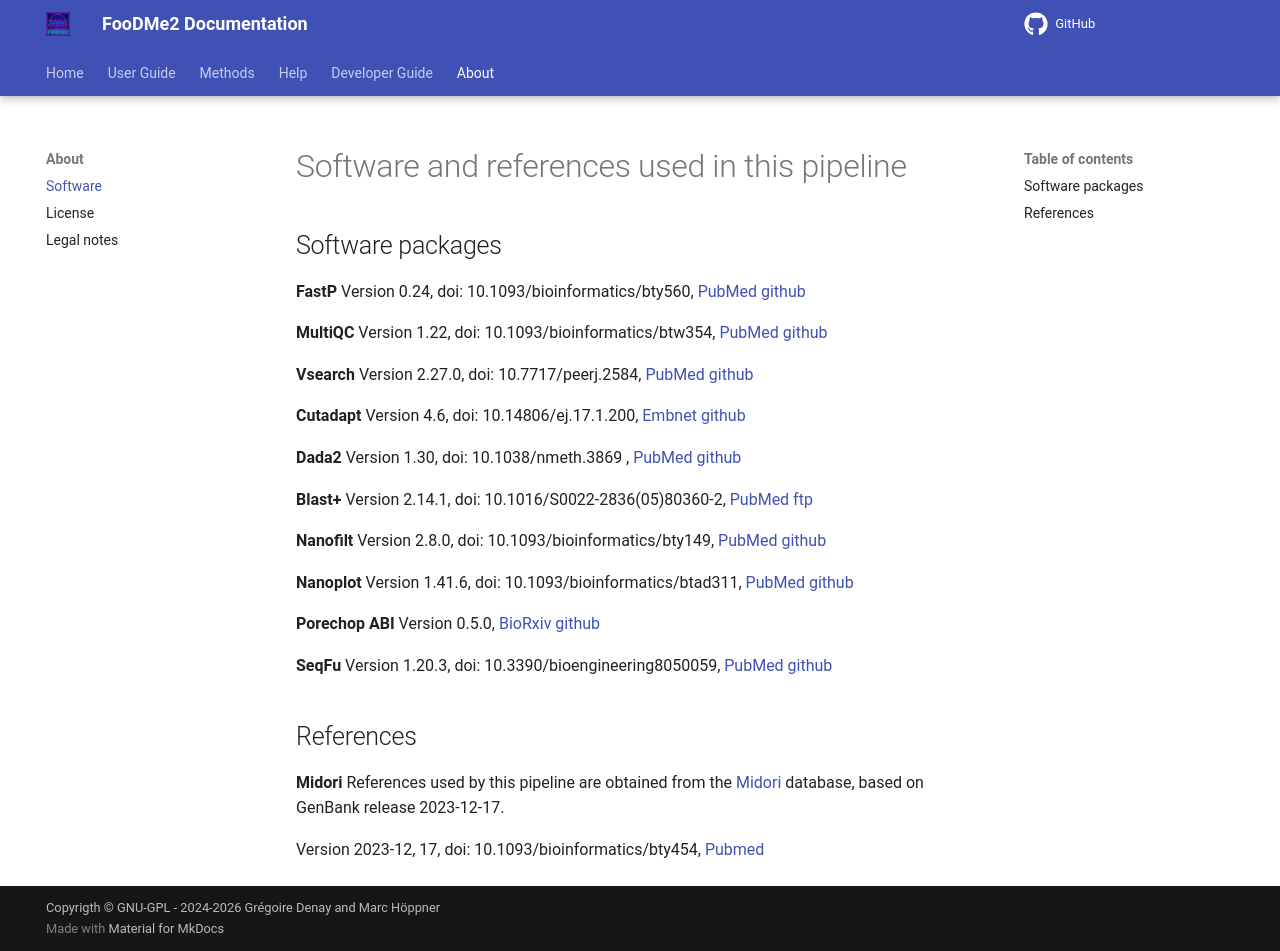

repository: bio-raum/FooDMe2 · page: 1.8.1/about/software/index.html · generator: mkdocs

# Software and references used in this pipeline

## Software packages

**FastP**
Version 0.24, doi: 10.1093/bioinformatics/bty560, [PubMed](https://pubmed.ncbi.nlm.nih.gov/30423086/) [github](https://github.com/OpenGene/fastp)

**MultiQC**
Version 1.19, doi: 10.1093/bioinformatics/btw354, [PubMed](https://pubmed.ncbi.nlm.nih.gov/27312411/) [github](https://github.com/MultiQC/MultiQC)

**Vsearch**
Version 2.27.0, doi: 10.7717/peerj.2584, [PubMed](https://pubmed.ncbi.nlm.nih.gov/27781170/) [github](https://github.com/torognes/vsearch)

**Ptrimmer**
Version 1.3.3, doi: 10.1186/s12859-019-2854-x, [PubMed](https://pubmed.ncbi.nlm.nih.gov/31077131/) [github](https://github.com/DMU-lilab/pTrimmer)

## References

**Midori**
References used by this pipeline are obtained from the [Midori](https://www.reference-midori.info/) database, based on GenBank release 2023-12-17.

Version 2023-12, 17, doi: 10.1093/bioinformatics/bty454, [Pubmed](https://pubmed.ncbi.nlm.nih.gov/29878054/)
